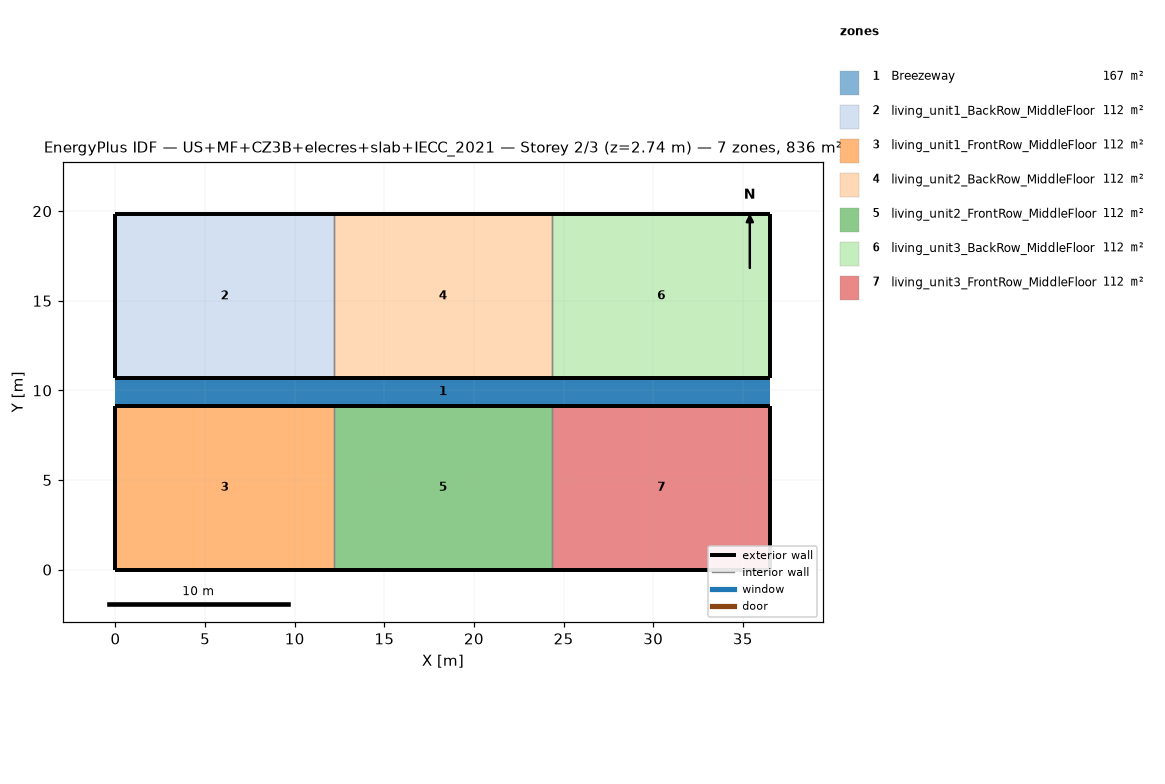
=== STOREY PLAN SPEC (per zone: floor XY polygon, exterior-wall plan segments, windows/doors) ===
zone 1: Breezeway  (167.0 m²)
  floor: (36.54, 9.16) (0.00, 9.16) (0.00, 10.68) (36.54, 10.68)
  floor: (36.54, 9.16) (0.00, 9.16) (0.00, 10.68) (36.54, 10.68)
  floor: (36.54, 9.16) (0.00, 9.16) (0.00, 10.68) (36.54, 10.68)
zone 2: living_unit1_BackRow_MiddleFloor  (111.5 m²)
  floor: (12.18, 10.68) (0.00, 10.68) (0.00, 19.84) (12.18, 19.84)
  exterior wall: (0.00, 10.68) – (12.18, 10.68)  [12.2 m]
  exterior wall: (12.18, 19.84) – (0.00, 19.84)  [12.2 m]
  exterior wall: (0.00, 19.84) – (0.00, 10.68)  [9.2 m]
  interior walls: 1
zone 3: living_unit1_FrontRow_MiddleFloor  (111.5 m²)
  floor: (12.18, 0.00) (0.00, 0.00) (0.00, 9.16) (12.18, 9.16)
  exterior wall: (0.00, 0.00) – (12.18, 0.00)  [12.2 m]
  exterior wall: (12.18, 9.16) – (0.00, 9.16)  [12.2 m]
  exterior wall: (0.00, 9.16) – (0.00, 0.00)  [9.2 m]
  interior walls: 1
zone 4: living_unit2_BackRow_MiddleFloor  (111.5 m²)
  floor: (24.36, 10.68) (12.18, 10.68) (12.18, 19.84) (24.36, 19.84)
  exterior wall: (12.18, 10.68) – (24.36, 10.68)  [12.2 m]
  exterior wall: (24.36, 19.84) – (12.18, 19.84)  [12.2 m]
  interior walls: 2
zone 5: living_unit2_FrontRow_MiddleFloor  (111.5 m²)
  floor: (24.36, 0.00) (12.18, 0.00) (12.18, 9.16) (24.36, 9.16)
  exterior wall: (12.18, 0.00) – (24.36, 0.00)  [12.2 m]
  exterior wall: (24.36, 9.16) – (12.18, 9.16)  [12.2 m]
  interior walls: 2
zone 6: living_unit3_BackRow_MiddleFloor  (111.5 m²)
  floor: (36.54, 10.68) (24.36, 10.68) (24.36, 19.84) (36.54, 19.84)
  exterior wall: (24.36, 10.68) – (36.54, 10.68)  [12.2 m]
  exterior wall: (36.54, 10.68) – (36.54, 19.84)  [9.2 m]
  exterior wall: (36.54, 19.84) – (24.36, 19.84)  [12.2 m]
  interior walls: 1
zone 7: living_unit3_FrontRow_MiddleFloor  (111.5 m²)
  floor: (36.54, 0.00) (24.36, 0.00) (24.36, 9.16) (36.54, 9.16)
  exterior wall: (24.36, 0.00) – (36.54, 0.00)  [12.2 m]
  exterior wall: (36.54, 0.00) – (36.54, 9.16)  [9.2 m]
  exterior wall: (36.54, 9.16) – (24.36, 9.16)  [12.2 m]
  interior walls: 1

=== DERIVED (storey summary) ===
Building: US+MF+CZ3B+elecres+slab+IECC_2021
Storey: 2 of 3  (floor level z = 2.74 m)
Storey gross floor area: 836.2 m²
Zones on this storey: 7
  - Breezeway: floor 167.0 m²
  - living_unit1_BackRow_MiddleFloor: floor 111.5 m²; exterior wall 33.5 m (86.9 m²); WWR 0.0%
  - living_unit1_FrontRow_MiddleFloor: floor 111.5 m²; exterior wall 33.5 m (86.9 m²); WWR 0.0%
  - living_unit2_BackRow_MiddleFloor: floor 111.5 m²; exterior wall 24.4 m (63.1 m²); WWR 0.0%
  - living_unit2_FrontRow_MiddleFloor: floor 111.5 m²; exterior wall 24.4 m (63.1 m²); WWR 0.0%
  - living_unit3_BackRow_MiddleFloor: floor 111.5 m²; exterior wall 33.5 m (86.9 m²); WWR 0.0%
  - living_unit3_FrontRow_MiddleFloor: floor 111.5 m²; exterior wall 33.5 m (86.9 m²); WWR 0.0%
Zone adjacency (shared interzone walls):
  - living_unit1_BackRow_MiddleFloor ↔ living_unit2_BackRow_MiddleFloor
  - living_unit1_FrontRow_MiddleFloor ↔ living_unit2_FrontRow_MiddleFloor
  - living_unit2_BackRow_MiddleFloor ↔ living_unit3_BackRow_MiddleFloor
  - living_unit2_FrontRow_MiddleFloor ↔ living_unit3_FrontRow_MiddleFloor